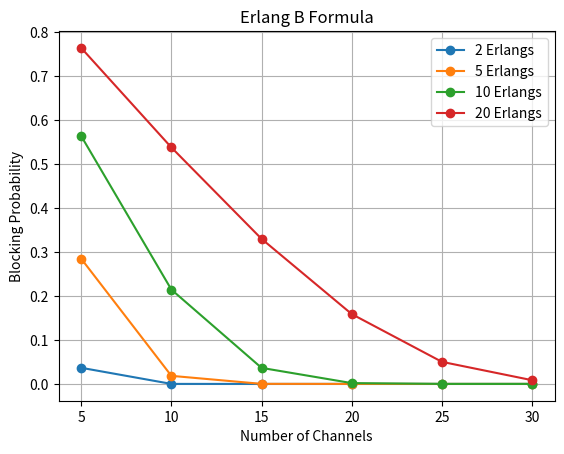

Reproduce this figure in Python.

import math
import matplotlib.pyplot as plt

# Erlang B function
def erlang_b(E, m):
    B = 1
    for k in range(1, m + 1):
        B = (E * B) / (k + E * B)
    return B

# Given values
traffic = [2, 5, 10, 20]
channels = [5, 10, 15, 20, 25, 30]

# Print table
print("Erlang B Blocking Probability")
print("Erlangs\tChannels\tBlocking Probability")

for E in traffic:
    for m in channels:
        B = erlang_b(E, m)
        print(E, "\t", m, "\t\t", round(B, 5))

# Find required channels
E = 10
GoS = 0.02
m = 1

while erlang_b(E, m) > GoS:
    m = m + 1

print("\nRequired number of channels =", m)
print("Blocking Probability =", round(erlang_b(E, m), 5))

# Plot graph
for E in traffic:
    values = []
    for m in channels:
        values.append(erlang_b(E, m))

    plt.plot(channels, values, marker='o', label=str(E) + " Erlangs")

plt.xlabel("Number of Channels")
plt.ylabel("Blocking Probability")
plt.title("Erlang B Formula")
plt.legend()
plt.grid()
plt.show()
